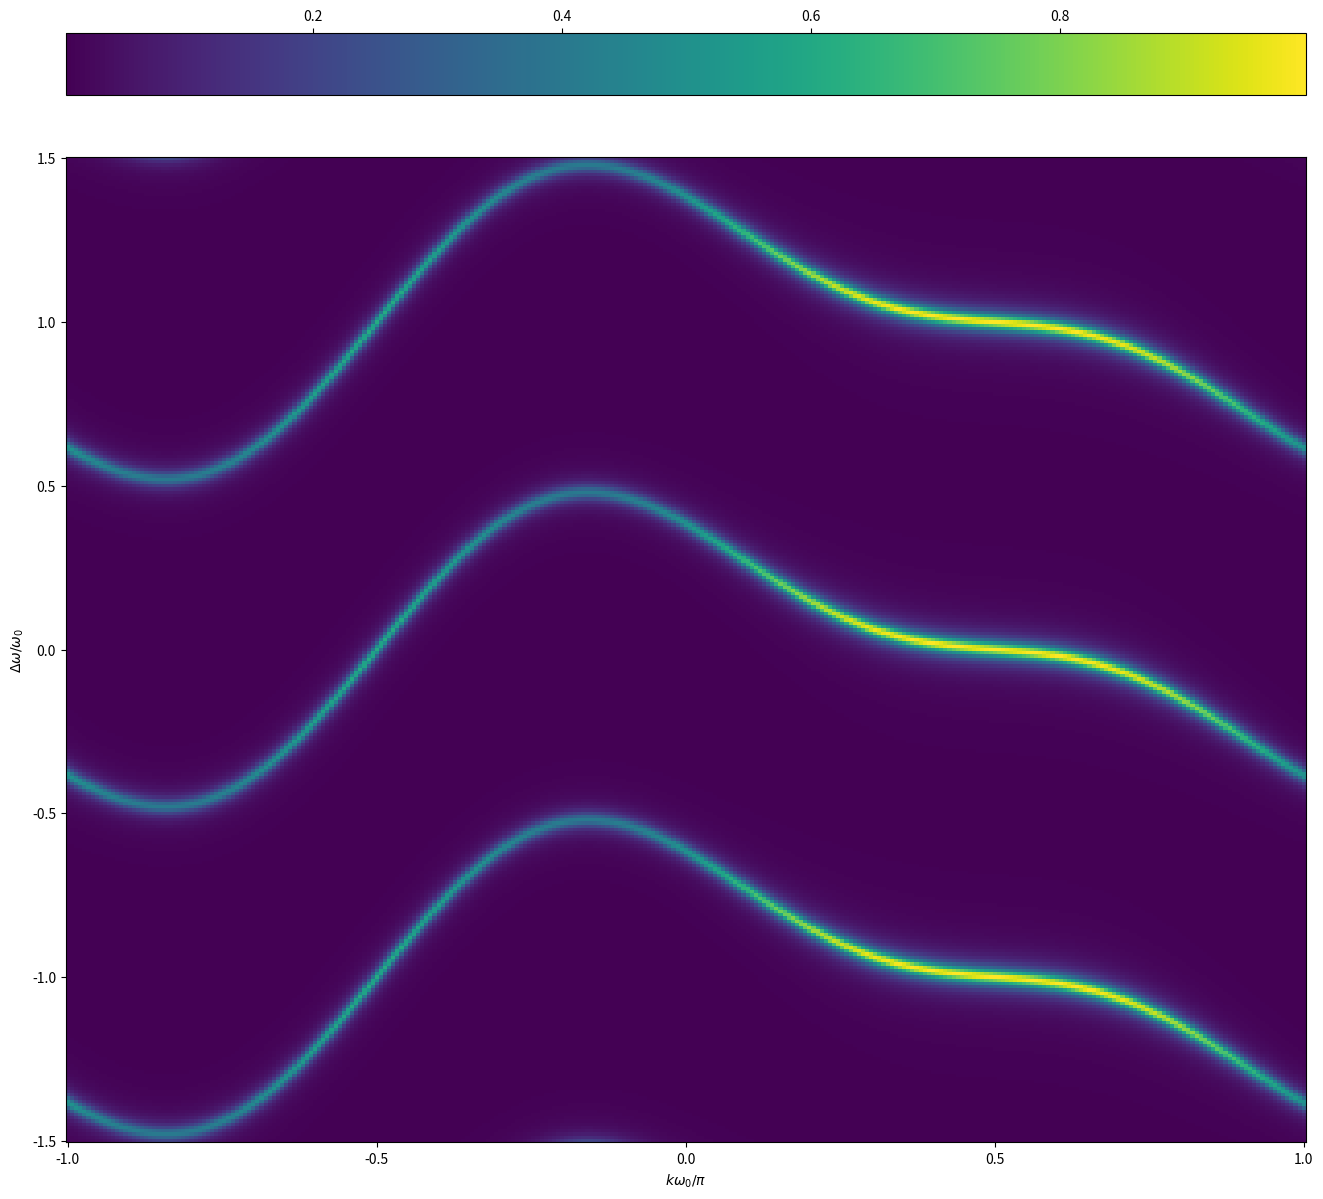
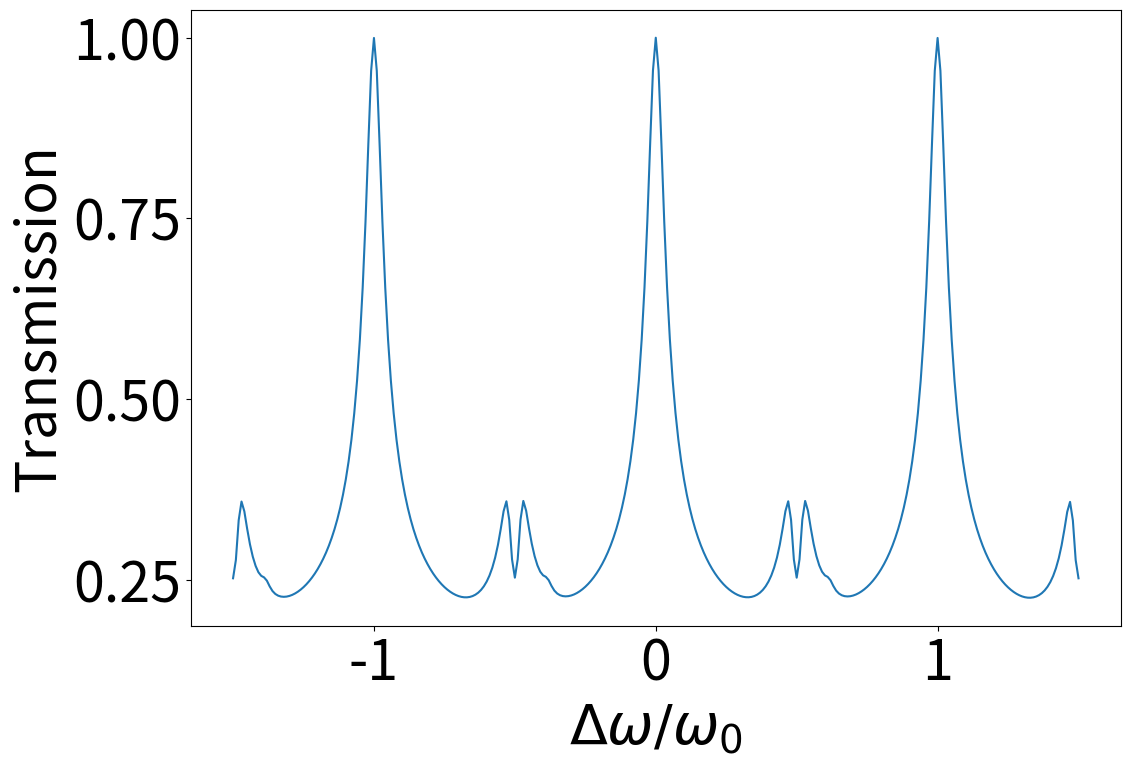
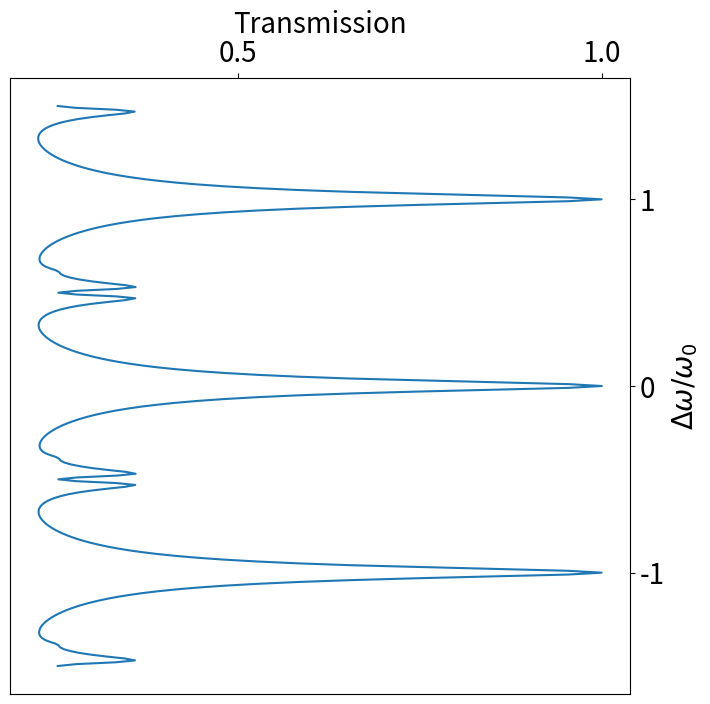
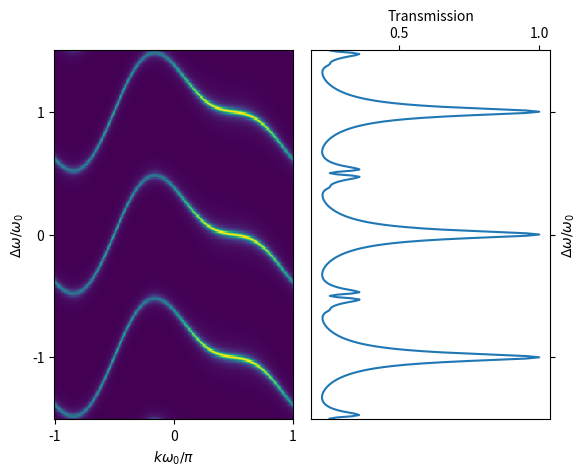

Recreate these plots in Python, in order.
# -*- coding: utf-8 -*-
"""
Created on Tue Dec 10 17:30:37 2024

[redacted]
"""

import numpy as np
import matplotlib.pyplot as plt


Omega = 17.279e6
w_L = 0.05
V1 = 10
V2 = 8
#V2 = 3*V1
Vpi = 11
#Vpref = (Omega/4j)*V0/Vpi   # For VM = V0 sin (Omega*t) modulation
Vpref1 = (Omega/4)*V1/Vpi     # For VM = V0 cos (Omega*t) modulation
#Vpref2 = 0
Vpref2 = (Omega/4)*V2/Vpi     # For VM = V0 cos (Omega*t) modulation

q1 = 1
q2 = 2
phi = np.pi/2
p_max = 20


def band(k, Omega, p_max, Vpref1, Vpref2, w_L):
    
    Hk = np.zeros((2*p_max+1, 2*p_max+1), dtype=complex)
    for p in range(-p_max, p_max+1):
        Hk[p+p_max,p+p_max] = p*Omega     # Diagonal
        for p_pr in range(-p_max, p_max+1):
            Hk[p_pr+p_max, p+p_max] += Vpref1 * (np.exp(-1j*(p_pr-p-q1)*Omega*k) * 
                np.sinc(2*w_L*np.pi*(p_pr-p-q1)))
            Hk[p_pr+p_max, p+p_max] += Vpref2 * (np.exp(-1j*(p_pr-p-q2)*Omega*k) * 
                np.sinc(2*w_L*np.pi*(p_pr-p-q2)) * np.exp(1j*phi))
            Hk[p_pr+p_max, p+p_max] += Vpref1 * (np.exp(-1j*(p_pr-p+q1)*Omega*k) * 
                np.sinc(2*w_L*np.pi*(p_pr-p+q1)))
            Hk[p_pr+p_max, p+p_max] += Vpref2 * (np.exp(-1j*(p_pr-p+q2)*Omega*k) * 
                np.sinc(2*w_L*np.pi*(p_pr-p+q2)) * np.exp(-1j*phi))

    eig_tuple = np.linalg.eigh(Hk)
    return eig_tuple[0][p_max], eig_tuple[1][:, p_max]


list_k = (np.pi/Omega)*np.linspace(-1, 1, 301)  # Sample k values
list_evals = np.zeros(len(list_k))
list_evecs = np.zeros((len(list_k), 2*p_max+1), dtype=complex)

for m_k, k in enumerate(list_k):
    list_evals[m_k], list_evecs[m_k] = band(k, Omega, p_max, Vpref1, Vpref2, w_L)
    
list_omega = (3*Omega/2)*np.linspace(-1, 1, 301)  # Frequency grid
list_transmission = np.zeros((len(list_k), len(list_omega)))
gamma = Omega/50

sout = np.zeros((len(list_k), len(list_omega)), dtype=complex)
for m_k, k in enumerate(list_k):
    for m_omega, omega in enumerate(list_omega):
        for p in range(-2, 3):
            sout[m_k, m_omega] += (1j*gamma/(omega-list_evals[m_k]-p*Omega+1j*gamma))*\
                np.abs(list_evecs[m_k, p_max])**2
            list_transmission[m_k, m_omega] += (gamma**2/((omega-list_evals[
                m_k]-p*Omega)**2+gamma**2)*np.abs(
                    list_evecs[m_k, p_max])**4)

#%%
list_transmission_trans = list_transmission.T
fig, ax = plt.subplots(figsize=(16, 16))
pc = ax.pcolormesh(*np.meshgrid(list_k/(max(list_k)), list_omega/Omega), list_transmission.T)
ax.set_xlabel('$k\omega_0/\pi$')
ax.set_ylabel('$\Delta\omega/\omega_0$')
#plt.xlim(-1, 0)
#plt.ylim(-0.5, 0.5)
fig.colorbar(pc, location='top')
fig.show()
plt.rcParams['font.size'] = 40

#%%
DOSs = list_transmission_trans.sum(axis=1)
DOSs /= max(DOSs)
fig, ax = plt.subplots(figsize=(12,8))
ax.plot(list_omega/Omega, DOSs)
ax.set_ylabel('Transmission')
ax.set_xlabel('$\Delta\omega/\omega_0$')
plt.rcParams['font.size'] = 20
#plt.ylim(-0.5, 0.5)
#ax.title('Density of States')

#%%
fig, ax = plt.subplots(figsize=(8,8))
ax.plot(DOSs, list_omega/Omega)
ax.set_xlabel('Transmission')
ax.set_ylabel('$\Delta\omega/\omega_0$')
ax.xaxis.tick_top()
ax.yaxis.tick_right()
ax.xaxis.set_label_position("top")
ax.yaxis.set_label_position("right")
plt.rcParams['font.size'] = 10
#plt.ylim(-0.5, 0.5)
#ax.title('Density of States')

#%%
DOSs_flip = np.flip(DOSs)

fig, (ax1, ax2) = plt.subplots(1, 2, sharey=True, gridspec_kw={'wspace': 0.075})
ax1.pcolormesh(*np.meshgrid(list_k/(max(list_k)), list_omega/Omega), list_transmission.T)
ax1.set_xlabel('$k\omega_0/\pi$')
ax1.set_ylabel('$\Delta\omega/\omega_0$')
#fig.colorbar(pc, location='top')
ax2.plot(DOSs_flip, list_omega/Omega)
ax2.set_xlabel('Transmission')
ax2.set_ylabel('$\Delta\omega/\omega_0$')
ax2.xaxis.tick_top()
ax2.xaxis.set_label_position("top")
ax2.yaxis.tick_right()
ax2.yaxis.set_label_position("right")
plt.rcParams['figure.figsize'] = (40,24)
plt.rcParams['font.size'] = 45


